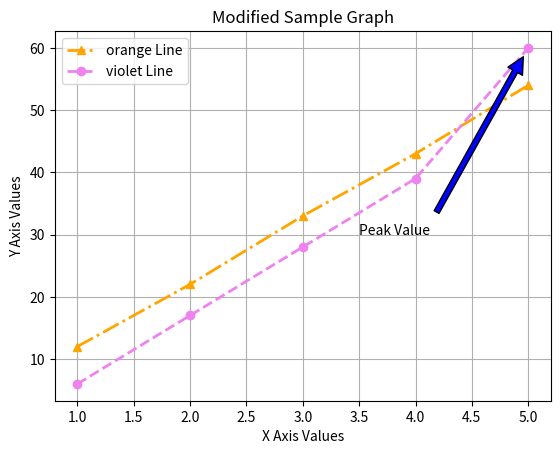

Write the Python code that produced this figure.
import matplotlib.pyplot as plt
x = [1, 2, 3, 4, 5]
y_orange = [12, 22, 33, 43, 54]
y_violet = [6, 17, 28, 39, 60]
plt.plot(x, y_orange, color='orange', marker='^', linestyle='-.', linewidth=2, label='orange Line')
plt.plot(x, y_violet, color='violet', marker='o', linestyle='--', linewidth=2, label='violet Line')
plt.title("Modified Sample Graph")
plt.xlabel("X Axis Values")
plt.ylabel("Y Axis Values")
plt.legend()
plt.grid(True)
plt.annotate("Peak Value",
             xy=(5,60),
             xytext=(3.5,30),
             arrowprops=dict(facecolor='blue', shrink=0.05))
plt.savefig("graph.png")

plt.show()
